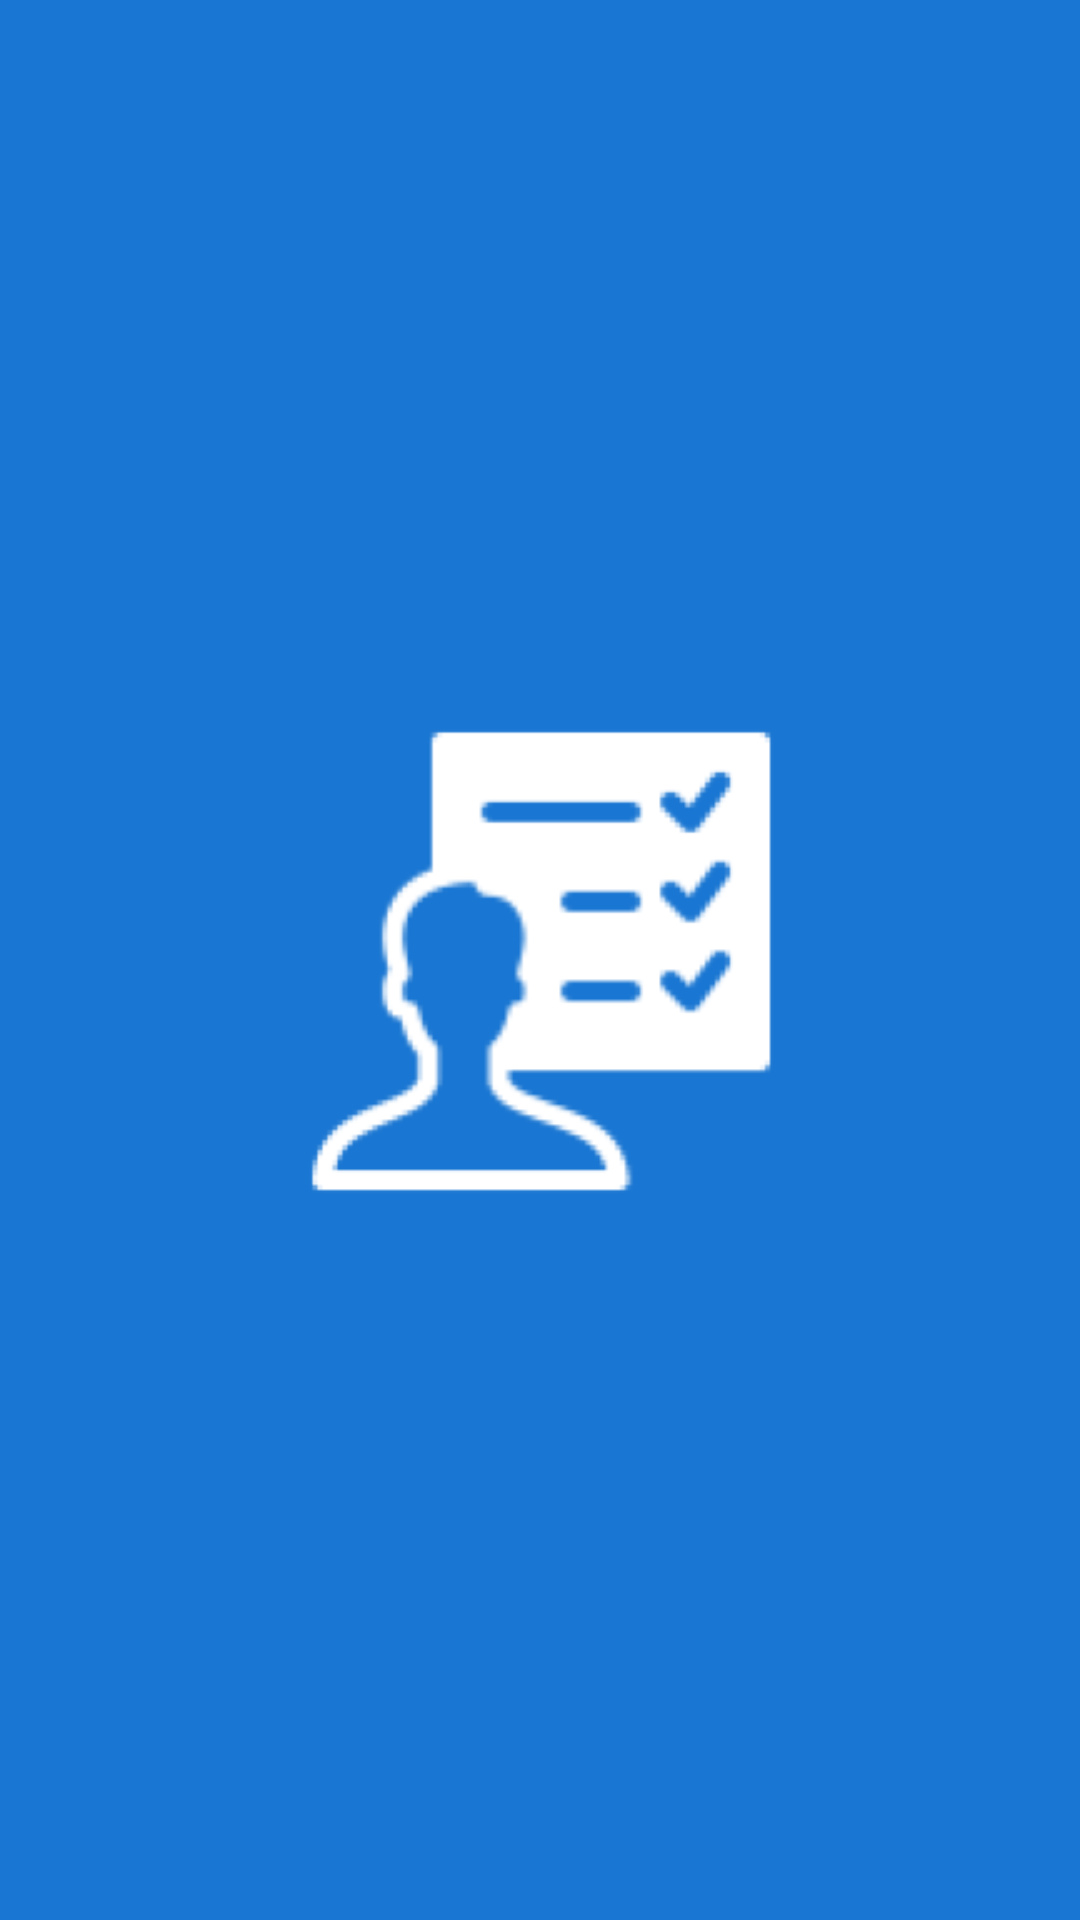

Layout XML and referenced resources for this Android screen:
<!-- AndroidManifest.xml: application theme Theme.JavaProjectFoPhone.NoActionBar -->
<!-- res/layout/nav_header.xml -->
<?xml version="1.0" encoding="utf-8"?>
<androidx.constraintlayout.widget.ConstraintLayout
    xmlns:android="http://schemas.android.com/apk/res/android"
    android:layout_width="match_parent"
    android:layout_height="150dp"
    android:background="#1976d2">

    <ImageView
        android:layout_width="match_parent"
        android:layout_height="match_parent"
        android:src="@mipmap/todo_icon_navigator_foreground">

    </ImageView>
</androidx.constraintlayout.widget.ConstraintLayout>
<!-- resources referenced by this layout -->
<resources>
  <!-- mipmap todo_icon_navigator_foreground: png bitmap (mipmap-hdpi, 1748 bytes) -->
  <style name="Theme.JavaProjectFoPhone.NoActionBar">
          <item name="windowActionBar">false</item>
          <item name="windowNoTitle">true</item>
      </style>
</resources>
